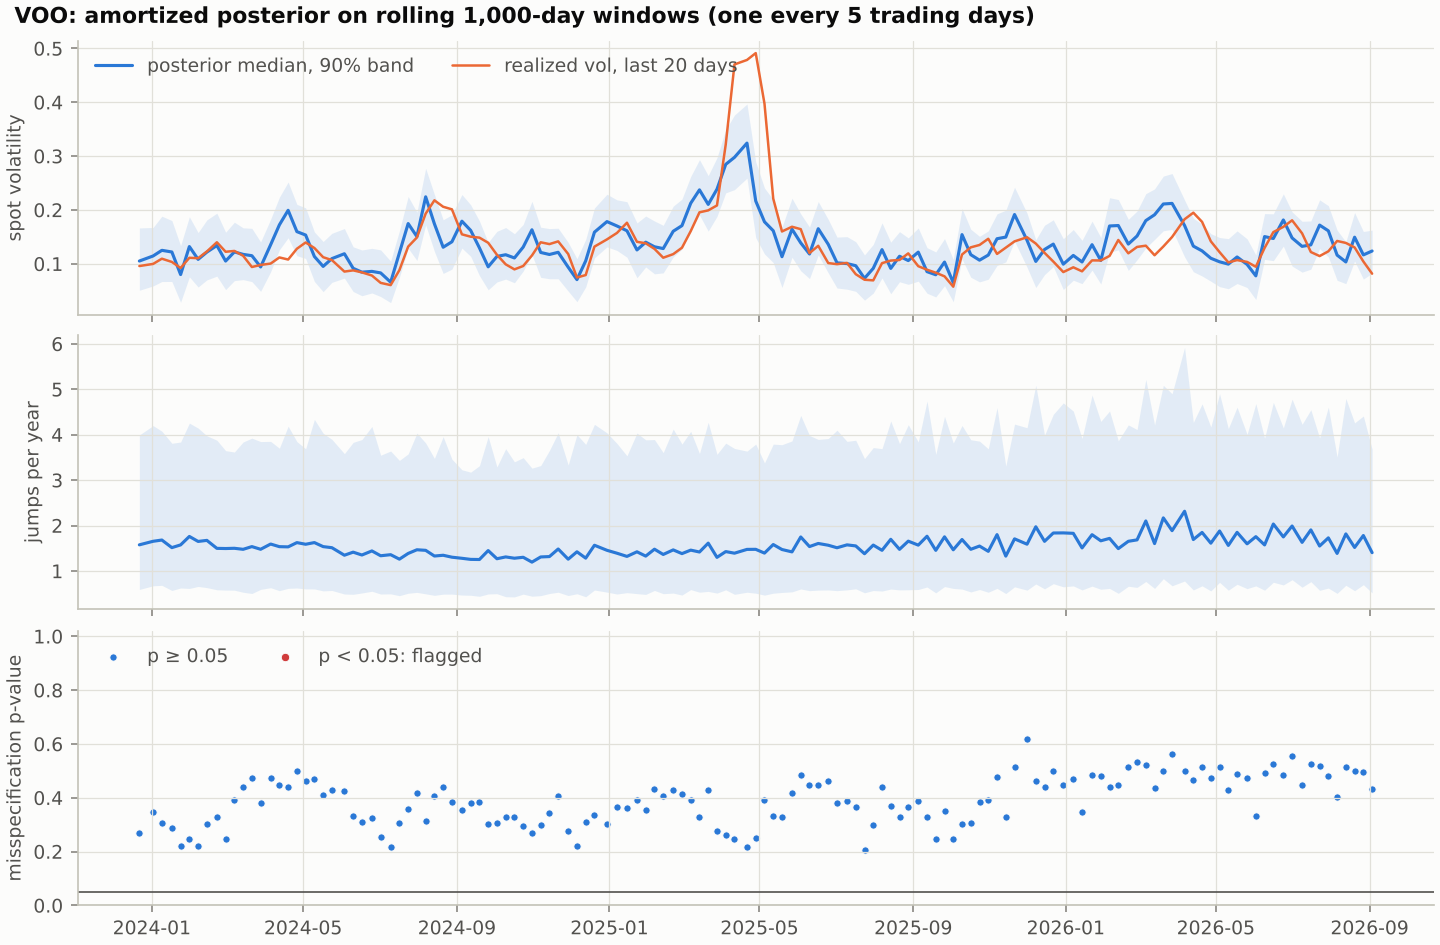

Data behind this chart, as committed beside it:
end, spot_vol_median, spot_vol_q05, spot_vol_q95, realized_vol_20d, jumps_per_year_median, jumps_per_year_q05, jumps_per_year_q95, mean_jump_median, leverage_median, long_run_vol_median, misspecification_pvalue
2023-12-22, 0.1051, 0.05086, 0.1666, 0.09583, 1.577, 0.5947, 3.994, -1.782, -0.7791, 0.2224, 0.2695
2024-01-02, 0.1145, 0.05885, 0.1675, 0.09977, 1.655, 0.6753, 4.2, -2.445, -0.7896, 0.2191, 0.3473
2024-01-09, 0.125, 0.06708, 0.1884, 0.1095, 1.683, 0.6857, 4.077, -2.435, -0.8097, 0.22, 0.3074
2024-01-17, 0.1219, 0.0671, 0.1803, 0.1035, 1.515, 0.5732, 3.812, -1.982, -0.8342, 0.2196, 0.2894
2024-01-24, 0.08003, 0.02848, 0.1337, 0.09223, 1.575, 0.6268, 3.839, -2.066, -0.8146, 0.2156, 0.2196
2024-01-31, 0.132, 0.07574, 0.1873, 0.1112, 1.762, 0.6174, 4.255, -2.263, -0.8401, 0.2261, 0.2475
2024-02-07, 0.1082, 0.05687, 0.158, 0.1104, 1.652, 0.661, 4.146, -2.248, -0.8174, 0.2285, 0.2196
2024-02-14, 0.1217, 0.07004, 0.1815, 0.1228, 1.675, 0.6351, 3.977, -2.288, -0.7675, 0.2197, 0.3014
2024-02-22, 0.134, 0.07703, 0.194, 0.14, 1.499, 0.5877, 3.879, -2, -0.7839, 0.2246, 0.3293
2024-02-29, 0.1051, 0.05203, 0.1586, 0.1224, 1.496, 0.5811, 3.65, -2.341, -0.7901, 0.2252, 0.2475
2024-03-07, 0.122, 0.06873, 0.1772, 0.1239, 1.501, 0.5788, 3.619, -1.93, -0.8386, 0.2161, 0.3932
2024-03-14, 0.1175, 0.07058, 0.1668, 0.1149, 1.478, 0.5334, 3.84, -1.719, -0.807, 0.2036, 0.4391
2024-03-21, 0.115, 0.06691, 0.1659, 0.09405, 1.538, 0.5058, 3.925, -1.536, -0.8206, 0.1979, 0.4731
2024-03-28, 0.09416, 0.04881, 0.1406, 0.09787, 1.479, 0.5966, 3.85, -1.998, -0.8257, 0.1902, 0.3812
2024-04-05, 0.1354, 0.08524, 0.1828, 0.1004, 1.594, 0.6333, 3.853, -1.992, -0.8297, 0.1882, 0.475
2024-04-12, 0.1723, 0.126, 0.2236, 0.1118, 1.537, 0.5681, 3.704, -2.025, -0.8221, 0.1916, 0.4471
2024-04-19, 0.1993, 0.1483, 0.2518, 0.1079, 1.532, 0.6192, 4.187, -1.979, -0.8475, 0.193, 0.4391
2024-04-26, 0.1597, 0.115, 0.2103, 0.128, 1.626, 0.6266, 3.849, -2.28, -0.8147, 0.1899, 0.499
2024-05-03, 0.1534, 0.1099, 0.2039, 0.1396, 1.59, 0.6071, 3.691, -2.129, -0.862, 0.1868, 0.4611
2024-05-10, 0.1135, 0.06716, 0.1592, 0.1293, 1.627, 0.6062, 4.337, -1.602, -0.8596, 0.1846, 0.4711
2024-05-17, 0.09518, 0.04824, 0.1414, 0.1123, 1.538, 0.5637, 4.032, -1.674, -0.8512, 0.186, 0.4092
2024-05-24, 0.1096, 0.06552, 0.1567, 0.1069, 1.514, 0.5723, 3.898, -1.663, -0.8112, 0.1838, 0.4271
2024-06-03, 0.1187, 0.07339, 0.1655, 0.08557, 1.348, 0.4945, 3.583, -0.887, -0.8485, 0.1797, 0.4251
2024-06-10, 0.09161, 0.04852, 0.1315, 0.08779, 1.416, 0.4881, 3.832, -1.21, -0.8482, 0.1743, 0.3313
2024-06-17, 0.08446, 0.04069, 0.1257, 0.08405, 1.353, 0.5174, 3.893, -1.061, -0.8469, 0.1772, 0.3094
2024-06-25, 0.08591, 0.04581, 0.1287, 0.07823, 1.443, 0.555, 4.181, -1.377, -0.8297, 0.1779, 0.3253
2024-07-02, 0.08308, 0.03915, 0.1258, 0.06457, 1.337, 0.4942, 3.549, -0.9918, -0.874, 0.1757, 0.2555
2024-07-10, 0.06584, 0.02787, 0.105, 0.06042, 1.36, 0.4977, 3.641, -1.078, -0.8481, 0.1745, 0.2156
2024-07-17, 0.1202, 0.07501, 0.1611, 0.08835, 1.262, 0.4583, 3.434, -0.8951, -0.8685, 0.1776, 0.3074
2024-07-24, 0.1747, 0.1289, 0.2251, 0.1319, 1.387, 0.5115, 3.578, -1.206, -0.8609, 0.1825, 0.3573
2024-07-31, 0.1506, 0.1061, 0.1958, 0.1489, 1.468, 0.5304, 4.034, -0.9307, -0.8864, 0.1782, 0.4192
2024-08-07, 0.2244, 0.1723, 0.2775, 0.1932, 1.456, 0.4987, 3.819, -1.304, -0.8869, 0.1857, 0.3154
2024-08-14, 0.1742, 0.1229, 0.2287, 0.2179, 1.331, 0.4653, 3.479, -1.324, -0.8715, 0.1826, 0.4052
2024-08-21, 0.1308, 0.08209, 0.1818, 0.2059, 1.347, 0.4914, 3.958, -1.02, -0.8344, 0.1805, 0.4391
2024-08-28, 0.1409, 0.0901, 0.191, 0.2011, 1.305, 0.4923, 3.462, -0.7597, -0.8823, 0.1781, 0.3852
2024-09-05, 0.1791, 0.1291, 0.2287, 0.1547, 1.281, 0.4716, 3.228, -0.9591, -0.8787, 0.1788, 0.3533
2024-09-12, 0.162, 0.1138, 0.2096, 0.1503, 1.257, 0.4668, 3.176, -0.6875, -0.8658, 0.1785, 0.3812
2024-09-19, 0.1296, 0.07814, 0.1796, 0.1486, 1.254, 0.4446, 3.318, -0.8493, -0.8575, 0.1762, 0.3852
2024-09-26, 0.09437, 0.05164, 0.1396, 0.1391, 1.451, 0.4956, 3.958, -1.033, -0.8966, 0.1751, 0.3014
2024-10-03, 0.1137, 0.06628, 0.1603, 0.1167, 1.271, 0.5017, 3.291, -0.9268, -0.8667, 0.1719, 0.3074
2024-10-10, 0.1168, 0.07155, 0.1673, 0.09902, 1.311, 0.4353, 3.692, -0.9239, -0.877, 0.1773, 0.3293
2024-10-17, 0.1109, 0.06478, 0.1559, 0.08966, 1.282, 0.4309, 3.404, -0.8339, -0.8643, 0.1771, 0.3293
2024-10-24, 0.131, 0.08643, 0.1731, 0.09588, 1.303, 0.492, 3.495, -0.9502, -0.9051, 0.1747, 0.2934
2024-10-31, 0.1632, 0.117, 0.216, 0.1154, 1.196, 0.4467, 3.264, -0.8315, -0.8768, 0.1783, 0.2695
2024-11-07, 0.1211, 0.07478, 0.168, 0.1399, 1.31, 0.4587, 3.321, -0.9462, -0.8851, 0.1746, 0.2994
2024-11-14, 0.1173, 0.0722, 0.1654, 0.1366, 1.319, 0.5056, 3.655, -0.6458, -0.8692, 0.1746, 0.3433
2024-11-21, 0.1213, 0.07222, 0.1661, 0.1416, 1.486, 0.5341, 4.042, -0.9732, -0.875, 0.1696, 0.4072
2024-11-29, 0.0937, 0.04921, 0.1398, 0.1182, 1.261, 0.4612, 3.334, -0.9524, -0.8705, 0.17, 0.2754
2024-12-06, 0.07059, 0.0296, 0.1095, 0.0745, 1.424, 0.5004, 4.002, -1.256, -0.8798, 0.1723, 0.2196
2024-12-13, 0.1054, 0.05689, 0.1452, 0.07909, 1.284, 0.4339, 3.788, -0.9433, -0.8668, 0.1727, 0.3094
2024-12-20, 0.1587, 0.1109, 0.2036, 0.1319, 1.568, 0.5822, 4.228, -1.351, -0.9029, 0.1712, 0.3373
2024-12-30, 0.1784, 0.1314, 0.2292, 0.1453, 1.457, 0.536, 4.041, -1.025, -0.8901, 0.1744, 0.3014
2025-01-07, 0.1703, 0.1248, 0.2187, 0.1573, 1.392, 0.4944, 3.808, -1.223, -0.8765, 0.1729, 0.3673
2025-01-15, 0.1613, 0.1122, 0.2153, 0.1763, 1.322, 0.5243, 3.537, -1.027, -0.8697, 0.1727, 0.3633
2025-01-23, 0.1257, 0.07408, 0.176, 0.1408, 1.423, 0.5028, 4.037, -1.037, -0.8838, 0.1732, 0.3912
2025-01-30, 0.1401, 0.09411, 0.1887, 0.1381, 1.329, 0.4855, 3.888, -0.952, -0.8833, 0.1716, 0.3533
2025-02-06, 0.1316, 0.08137, 0.1795, 0.1278, 1.481, 0.5734, 3.894, -1.439, -0.8665, 0.1754, 0.4311
2025-02-13, 0.1283, 0.08312, 0.1715, 0.1113, 1.365, 0.5017, 3.606, -1.052, -0.8686, 0.1769, 0.4052
2025-02-21, 0.1604, 0.1127, 0.207, 0.1179, 1.466, 0.5147, 4.124, -1.007, -0.8957, 0.1728, 0.4271
2025-02-28, 0.1709, 0.127, 0.2202, 0.1299, 1.384, 0.4714, 3.795, -1.038, -0.8629, 0.1698, 0.4152
... 76 more rows
